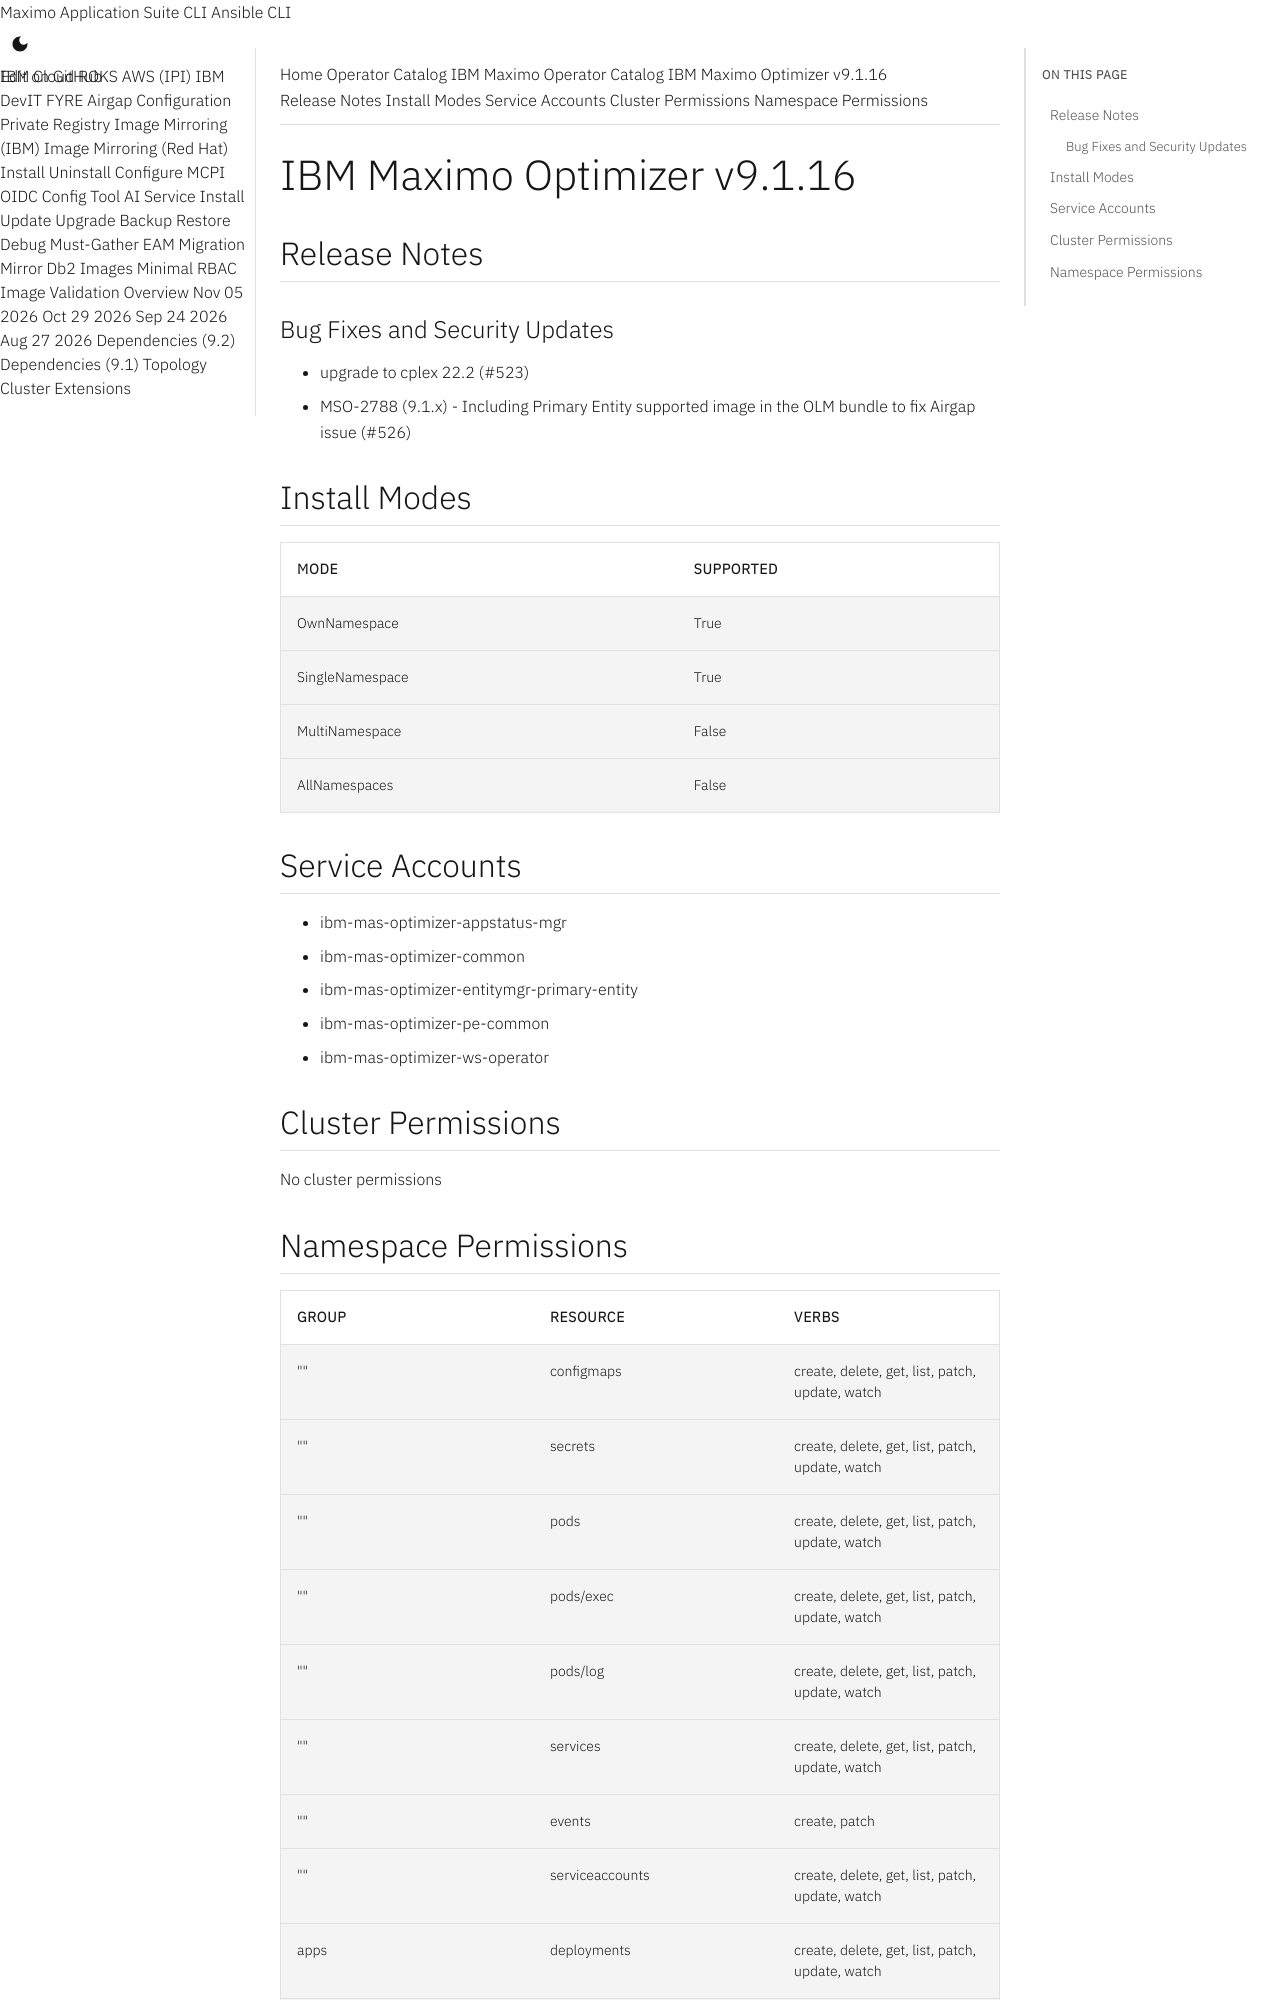

repository: ibm-mas/cli · page: catalogs/packages/ibm-mas-optimizer/9.1.16/index.html · generator: mkdocs

extra_breadcrumb_title_1: Operator Catalog
extra_breadcrumb_title_2: IBM Maximo Operator Catalog
extra_breadcrumb_url_2: ../../../
nav_title: Operator Catalog

IBM Maximo Optimizer v9.1.16
================================================================================

Release Notes
--------------------------------------------------------------------------------
### Bug Fixes and Security Updates
- upgrade to cplex 22.2 (#523)
- MSO-2788 (9.1.x) - Including Primary Entity supported image in the OLM bundle to fix Airgap issue (#526)

Install Modes
--------------------------------------------------------------------------------
| Mode                 | Supported |
| :------------------- | :-------- |
| OwnNamespace         | True      |
| SingleNamespace      | True      |
| MultiNamespace       | False     |
| AllNamespaces        | False     |

Service Accounts
--------------------------------------------------------------------------------
- ibm-mas-optimizer-appstatus-mgr
- ibm-mas-optimizer-common
- ibm-mas-optimizer-entitymgr-primary-entity
- ibm-mas-optimizer-pe-common
- ibm-mas-optimizer-ws-operator

Cluster Permissions
--------------------------------------------------------------------------------
No cluster permissions
